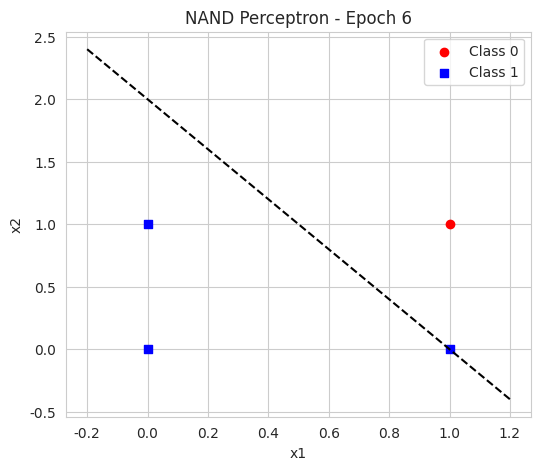
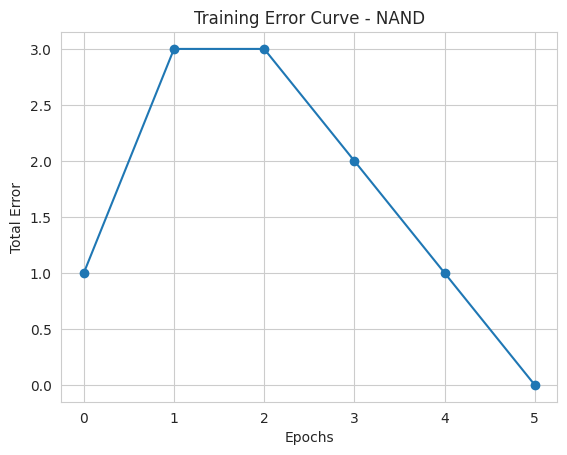
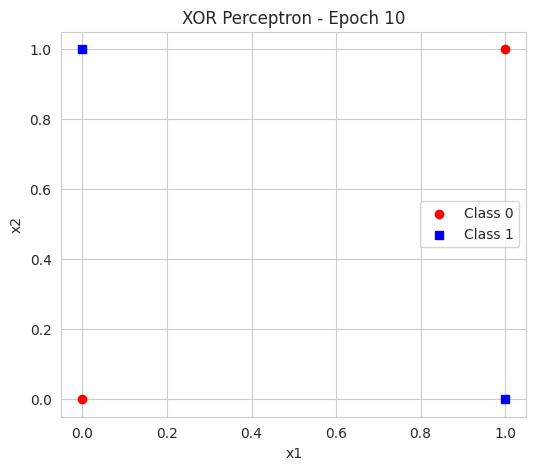
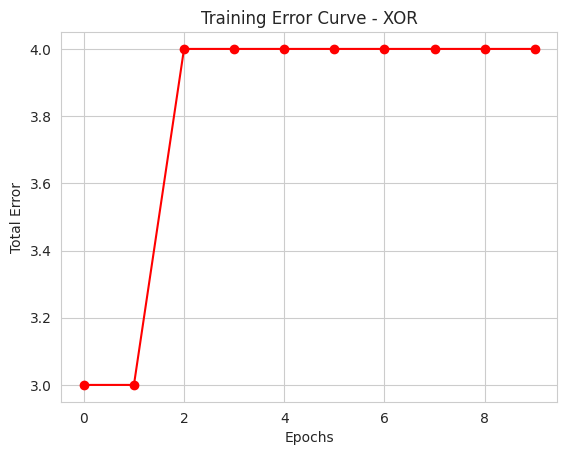

The matplotlib source for these figures, in order:
import numpy as np
import matplotlib.pyplot as plt
import seaborn as sns

sns.set_style("whitegrid")

# Step activation function
def step_function(x):
    return np.where(x >= 0, 1, 0)

# Perceptron class
class Perceptron:
    def __init__(self, lr=0.1, epochs=20):
        self.lr = lr
        self.epochs = epochs

    def train(self, X, y, title):
        self.weights = np.zeros(X.shape[1])
        self.bias = 0
        errors = []

        plt.figure(figsize=(6, 5))

        for epoch in range(self.epochs):
            total_error = 0
            print(f"\nEpoch {epoch + 1}")
            for i in range(len(X)):
                linear_output = np.dot(X[i], self.weights) + self.bias
                y_pred = step_function(linear_output)
                error = y[i] - y_pred

                if error != 0:
                    self.weights += self.lr * error * X[i]
                    self.bias += self.lr * error

                print(f"Input:{X[i]} Target:{y[i]} "
                      f"Pred:{y_pred} Weights:{self.weights} Bias:{self.bias}")

                total_error += abs(error)

            errors.append(total_error)
            self.plot_decision_boundary(X, y, title, epoch)

            if total_error == 0:
                print("Model Converged!")
                break
            else:
              print ("model cannot converge for XOR dataset!")

        return errors

    def plot_decision_boundary(self, X, y, title, epoch):
        plt.clf()
        for label, marker, color in zip([0, 1], ['o', 's'], ['red', 'blue']):
            plt.scatter(
                X[y == label][:, 0],
                X[y == label][:, 1],
                marker=marker,
                color=color,
                label=f"Class {label}"
            )

        x_vals = np.array([-0.2, 1.2])
        if self.weights[1] != 0:
            y_vals = -(self.weights[0] * x_vals + self.bias) / self.weights[1]
            plt.plot(x_vals, y_vals, 'k--')

        plt.title(f"{title} - Epoch {epoch + 1}")
        plt.xlabel("x1")
        plt.ylabel("x2")
        plt.legend()
        plt.pause(0.5)

# NAND Dataset
X_nand = np.array([
    [0, 0],
    [0, 1],
    [1, 0],
    [1, 1]
])
y_nand = np.array([1, 1, 1, 0])

# XOR Dataset
X_xor = X_nand.copy()
y_xor = np.array([0, 1, 1, 0])

# Train NAND
print("\n=== Training NAND Gate ===")
perceptron_nand = Perceptron(lr=0.1, epochs=20)
errors_nand = perceptron_nand.train(X_nand, y_nand, "NAND Perceptron")

plt.figure()
plt.plot(errors_nand, marker='o')
plt.title("Training Error Curve - NAND")
plt.xlabel("Epochs")
plt.ylabel("Total Error")
plt.show()

# Train XOR
print("\n=== Training XOR Gate ===")
perceptron_xor = Perceptron(lr=0.1, epochs=10)
errors_xor = perceptron_xor.train(X_xor, y_xor, "XOR Perceptron")

plt.figure()
plt.plot(errors_xor, marker='o', color='red')
plt.title("Training Error Curve - XOR")
plt.xlabel("Epochs")
plt.ylabel("Total Error")
plt.show()
